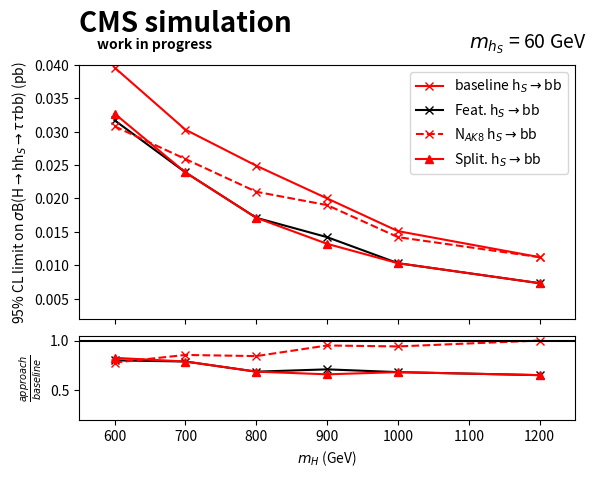

This figure's Python source:
from matplotlib import pyplot as plt
import numpy as np
from matplotlib import gridspec
from matplotlib.gridspec import GridSpec, GridSpecFromSubplotSpec


mH= [600,700,800,900,1000,1200]

baselimit_bb= [0.0396,0.0303,0.0249, 0.0200,0.0151,0.0112]
baselimit_tautau=[0.0513,0.0581,0.0781,0.1030, 0.1147,0.1890]

yesdR_0AK_normalVarslimit_bb= [0.0327,0.0239,0.0171, 0.0132,0.0103,0.0073]
yesdR_0AK_normalVarslimit_tautau=[0.0522,0.0586,0.0845,0.1147, 0.1118,0.2012]

nodR_1AK_normalVarslimit_bb= [0.0308,0.0259,0.0210, 0.0190,0.0142,0.0112]
nodR_1AK_normalVarslimit_tautau=[0.0366,0.0361,0.0439,0.0542, 0.0688,0.1147]

nodR_0AK_boostedVarslimit_bb= [0.0317,0.0239,0.0171, 0.0142,0.0103,0.0073]
nodR_0AK_boostedVarslimit_tautau=[0.0376,0.0396,0.0513,0.0679, 0.0669,0.1030]

baselimit=baselimit_bb
nodR_0AK_boostedVarslimit = nodR_0AK_boostedVarslimit_bb
nodR_1AK_normalVarslimit = nodR_1AK_normalVarslimit_bb
yesdR_0AK_normalVarslimit = yesdR_0AK_normalVarslimit_bb

ratio_nodR_0AK_boostedVarslimit= []
ratio_nodR_1AK_normalVarslimit= []
ratio_yesdR_0AK_normalVarslimit= []

for n in range(len(mH)):
    ratio_nodR_0AK_boostedVarslimit.append((nodR_0AK_boostedVarslimit[n])/baselimit[n])
    ratio_nodR_1AK_normalVarslimit.append((nodR_1AK_normalVarslimit[n])/baselimit[n])
    ratio_yesdR_0AK_normalVarslimit.append((yesdR_0AK_normalVarslimit[n])/baselimit[n])


fig, (ax,ax1)= plt.subplots(2, 1, gridspec_kw={'height_ratios': [3,1], 'hspace':0.1}, sharex=True)
fig.subplots_adjust(top=0.85)
ax1.set_xlabel("$m_{H}$ (GeV)")
ax.set_ylabel(r"95% CL limit on $\sigma$B(H$\rightarrow$hh$_{S}\rightarrow\tau\tau$bb) (pb)")
ax1.set_ylabel(r"$\frac{approach}{baseline}$")

ax.text(550, 0.045, 'CMS simulation', fontdict=None,size=20,weight='bold',color='black')
ax.text(575, 0.0425, 'work in progress', fontdict=None,size=10,weight='bold')
ax.text(1100, 0.0425, '$m_{h_{S}}$ = 60 GeV', fontdict=None,size=14)

ax.plot(mH, baselimit, 'x-', color='red',label=r"baseline h$_S\rightarrow$bb")
ax.plot(mH, nodR_0AK_boostedVarslimit, 'x-', color='black',label=r"Feat. h$_S\rightarrow$bb")
ax.plot(mH, nodR_1AK_normalVarslimit, 'x--', color='red',label=r"N$_{AK8}$ h$_S\rightarrow$bb")
ax.plot(mH, yesdR_0AK_normalVarslimit, '^-', color='red',label=r"Split. h$_S\rightarrow$bb")

ax1.plot(mH, ratio_nodR_0AK_boostedVarslimit, 'x-', color='black')
ax1.plot(mH, ratio_nodR_1AK_normalVarslimit, 'x--', color='red')
ax1.plot(mH, ratio_yesdR_0AK_normalVarslimit, '^-', color='red')

ax1.hlines(1,550,1250,'black')

ax.legend(loc="upper right")

ax.set_ylim([0.002, 0.04])
ax1.set_ylim([0.2, 1.05])
ax1.set_xlim([550, 1250])


plt.savefig('on_their_own_ratio_bb.pdf')